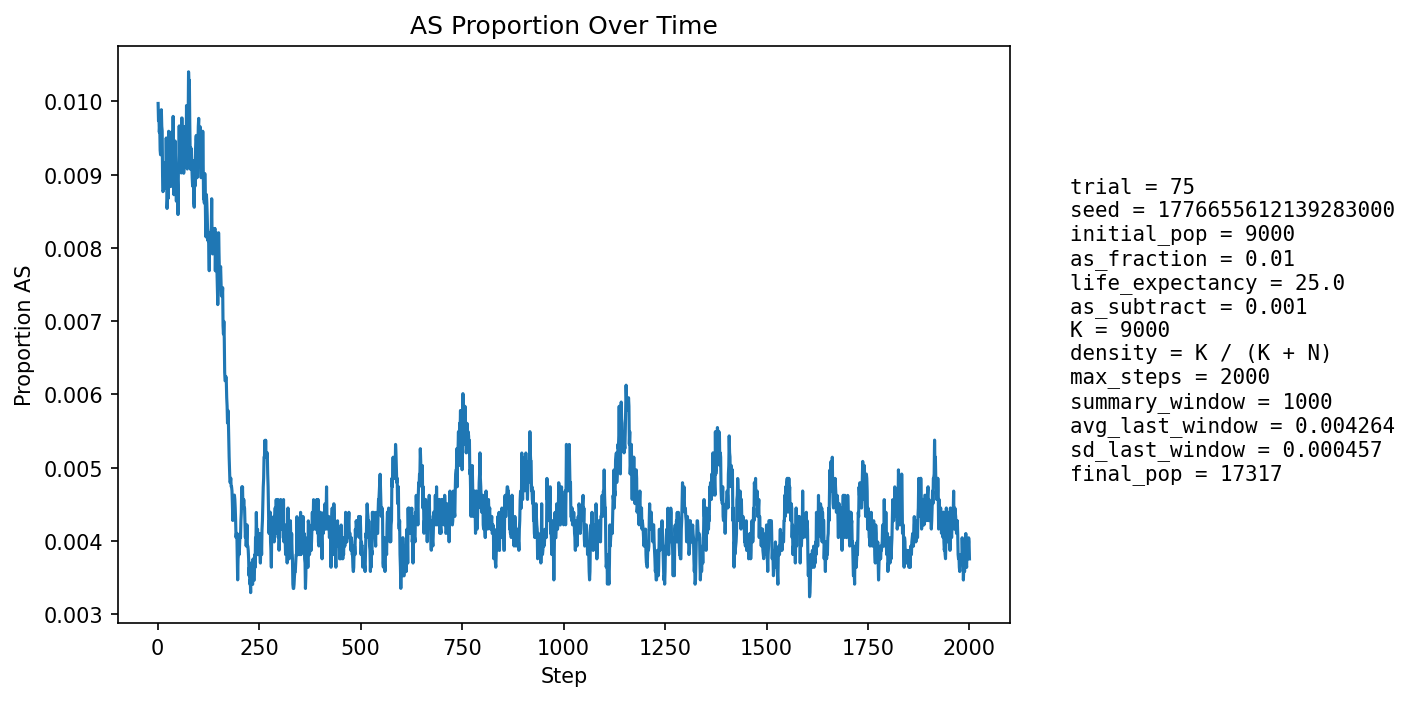

The table this chart was drawn from, first rows:
step, population_size, births, newborn_AA, newborn_AS, newborn_SS, prop_newborn_AA, prop_newborn_AS, prop_newborn_SS, prop_repro_AA, prop_repro_AS, prop_AS_population
1, 9728, 2336, 2309, 27, 0, 0.9884, 0.01156, 0.0, 0.9908, 0.009206, 0.009971
2, 10068, 2246, 2224, 22, 0, 0.9902, 0.009795, 0.0, 0.9912, 0.008774, 0.009734
3, 10373, 2208, 2185, 23, 0, 0.9896, 0.01042, 0.0, 0.9914, 0.008552, 0.009833
4, 10650, 2180, 2160, 20, 0, 0.9908, 0.009174, 0.0, 0.9906, 0.009378, 0.009577
5, 11056, 2320, 2297, 23, 0, 0.9901, 0.009914, 0.0, 0.9901, 0.00987, 0.009678
6, 11463, 2408, 2388, 20, 0, 0.9917, 0.008306, 0.0, 0.9901, 0.009875, 0.009334
7, 11866, 2471, 2450, 21, 0, 0.9915, 0.008499, 0.0, 0.99, 0.009966, 0.00927
8, 12249, 2515, 2488, 27, 0, 0.9893, 0.01074, 0.0, 0.9901, 0.009945, 0.009552
9, 12645, 2579, 2549, 30, 0, 0.9884, 0.01163, 0.0, 0.9901, 0.009855, 0.009885
10, 13043, 2644, 2618, 26, 0, 0.9902, 0.009834, 0.0, 0.9904, 0.009591, 0.00966
11, 13441, 2707, 2681, 26, 0, 0.9904, 0.009605, 0.0, 0.9908, 0.009201, 0.009598
12, 13823, 2762, 2741, 19, 2, 0.9924, 0.006879, 0.0007241, 0.9909, 0.009146, 0.008971
13, 14144, 2764, 2743, 21, 0, 0.9924, 0.007598, 0.0, 0.9909, 0.00913, 0.008767
14, 14446, 2790, 2764, 26, 0, 0.9907, 0.009319, 0.0, 0.9908, 0.0092, 0.008791
15, 14729, 2826, 2794, 32, 0, 0.9887, 0.01132, 0.0, 0.9908, 0.009235, 0.009166
16, 14996, 2868, 2843, 25, 0, 0.9913, 0.008717, 0.0, 0.991, 0.008994, 0.008936
17, 15232, 2892, 2864, 28, 0, 0.9903, 0.009682, 0.0, 0.9913, 0.008689, 0.008994
18, 15450, 2913, 2886, 27, 0, 0.9907, 0.009269, 0.0, 0.9911, 0.008925, 0.008997
19, 15649, 2931, 2909, 22, 0, 0.9925, 0.007506, 0.0, 0.9905, 0.009544, 0.008818
20, 15836, 2951, 2927, 24, 0, 0.9919, 0.008133, 0.0, 0.9908, 0.009156, 0.008841
21, 16001, 2967, 2932, 35, 0, 0.9882, 0.0118, 0.0, 0.9911, 0.008915, 0.009499
22, 16147, 2981, 2957, 24, 0, 0.9919, 0.008051, 0.0, 0.9911, 0.008937, 0.009042
23, 16281, 2992, 2973, 19, 0, 0.9936, 0.00635, 0.0, 0.9914, 0.008613, 0.008538
24, 16398, 3001, 2976, 25, 0, 0.9917, 0.008331, 0.0, 0.9912, 0.008779, 0.00866
25, 16504, 3011, 2978, 33, 0, 0.989, 0.01096, 0.0, 0.9905, 0.009532, 0.009028
26, 16597, 3021, 2996, 25, 0, 0.9917, 0.008275, 0.0, 0.9907, 0.009344, 0.008676
27, 16682, 3029, 2988, 41, 0, 0.9865, 0.01354, 0.0, 0.9915, 0.008474, 0.009591
28, 16756, 3035, 3005, 30, 0, 0.9901, 0.009885, 0.0, 0.9916, 0.00843, 0.009429
29, 16820, 3040, 3010, 30, 0, 0.9901, 0.009868, 0.0, 0.9914, 0.008622, 0.009453
30, 16879, 3045, 3022, 23, 0, 0.9924, 0.007553, 0.0, 0.9916, 0.008356, 0.009124
31, 16932, 3050, 3022, 28, 0, 0.9908, 0.00918, 0.0, 0.9905, 0.009463, 0.009331
32, 16976, 3054, 3032, 22, 0, 0.9928, 0.007204, 0.0, 0.9902, 0.009773, 0.008836
33, 17017, 3057, 3020, 37, 0, 0.9879, 0.0121, 0.0, 0.9905, 0.009521, 0.009579
34, 17049, 3060, 3035, 25, 0, 0.9918, 0.00817, 0.0, 0.9907, 0.009271, 0.009091
35, 17081, 3064, 3039, 25, 0, 0.9918, 0.008159, 0.0, 0.9904, 0.009586, 0.008957
36, 17105, 3066, 3037, 28, 1, 0.9905, 0.009132, 0.0003262, 0.9907, 0.009342, 0.008945
37, 17133, 3067, 3037, 30, 0, 0.9902, 0.009782, 0.0, 0.9906, 0.009441, 0.009222
38, 17153, 3069, 3028, 41, 0, 0.9866, 0.01336, 0.0, 0.9906, 0.009425, 0.009794
39, 17175, 3071, 3049, 22, 0, 0.9928, 0.007164, 0.0, 0.9911, 0.008853, 0.009199
40, 17192, 3072, 3054, 18, 0, 0.9941, 0.005859, 0.0, 0.9914, 0.00862, 0.008725
41, 17209, 3073, 3047, 26, 0, 0.9915, 0.008461, 0.0, 0.9914, 0.008611, 0.008891
42, 17220, 3074, 3047, 27, 0, 0.9912, 0.008783, 0.0, 0.9903, 0.009717, 0.008827
43, 17233, 3076, 3039, 37, 0, 0.988, 0.01203, 0.0, 0.9906, 0.009375, 0.009459
44, 17241, 3076, 3053, 23, 0, 0.9925, 0.007477, 0.0, 0.991, 0.009034, 0.008874
45, 17247, 3076, 3046, 30, 0, 0.9902, 0.009753, 0.0, 0.9914, 0.008584, 0.009045
46, 17252, 3077, 3054, 23, 0, 0.9925, 0.007475, 0.0, 0.9913, 0.008692, 0.008637
47, 17257, 3078, 3046, 32, 0, 0.9896, 0.0104, 0.0, 0.9908, 0.009246, 0.00904
48, 17260, 3078, 3048, 30, 0, 0.9903, 0.009747, 0.0, 0.9912, 0.008798, 0.009038
49, 17264, 3077, 3050, 27, 0, 0.9912, 0.008775, 0.0, 0.9913, 0.008687, 0.008862
50, 17268, 3077, 3058, 19, 0, 0.9938, 0.006175, 0.0, 0.992, 0.008018, 0.008455
51, 17272, 3078, 3043, 35, 0, 0.9886, 0.01137, 0.0, 0.9913, 0.008681, 0.00909
52, 17276, 3079, 3047, 32, 0, 0.9896, 0.01039, 0.0, 0.9908, 0.009234, 0.009261
53, 17280, 3080, 3045, 35, 0, 0.9886, 0.01136, 0.0, 0.9907, 0.009342, 0.009664
54, 17282, 3080, 3056, 24, 0, 0.9922, 0.007792, 0.0, 0.9911, 0.008895, 0.009258
55, 17284, 3080, 3055, 25, 0, 0.9919, 0.008117, 0.0, 0.991, 0.009007, 0.009199
56, 17285, 3080, 3053, 27, 0, 0.9912, 0.008766, 0.0, 0.9904, 0.009561, 0.009141
57, 17288, 3080, 3050, 30, 0, 0.9903, 0.00974, 0.0, 0.9903, 0.009672, 0.009371
58, 17290, 3081, 3057, 24, 0, 0.9922, 0.00779, 0.0, 0.9902, 0.00978, 0.009023
59, 17294, 3080, 3042, 38, 0, 0.9877, 0.01234, 0.0, 0.9908, 0.009224, 0.009772
60, 17294, 3080, 3048, 32, 0, 0.9896, 0.01039, 0.0, 0.9909, 0.009112, 0.009772
... 1,940 more rows
